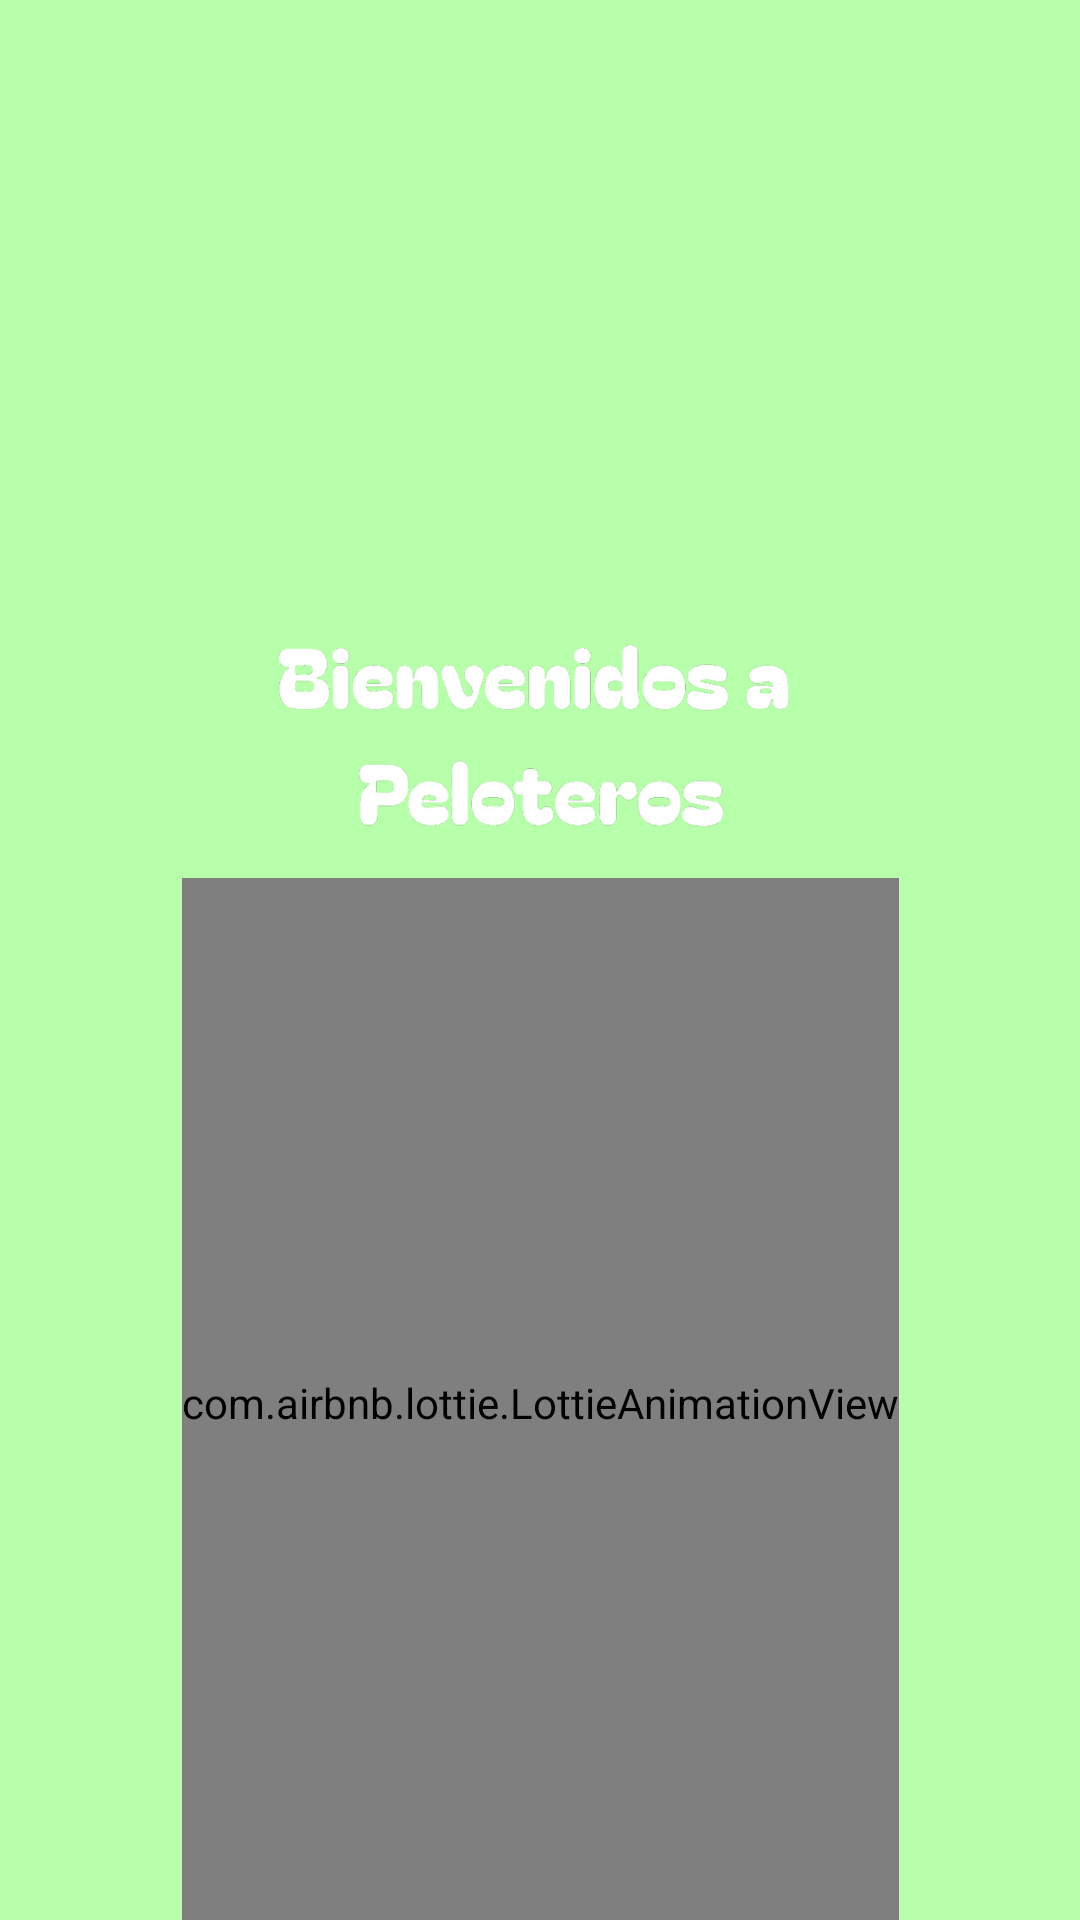

Here is an Android app screen rendered from its layout file. Give the layout XML and the strings, colors and styles it references.
<!-- AndroidManifest.xml: application theme Theme.PeloterosApp -->
<!-- res/layout/activity_main.xml -->
<?xml version="1.0" encoding="utf-8"?>
<androidx.constraintlayout.widget.ConstraintLayout xmlns:android="http://schemas.android.com/apk/res/android"
    xmlns:app="http://schemas.android.com/apk/res-auto"
    xmlns:tools="http://schemas.android.com/tools"
    android:id="@+id/main"
    android:layout_width="match_parent"
    android:layout_height="match_parent"
    tools:context=".view.MainActivity">

    <ImageView
        android:id="@+id/img"
        android:layout_width="wrap_content"
        android:layout_height="900dp"
        android:scaleType="centerCrop"
        app:layout_constraintBottom_toBottomOf="parent"
        app:layout_constraintEnd_toEndOf="parent"
        app:layout_constraintHorizontal_bias="1.0"
        app:layout_constraintStart_toStartOf="parent"
        app:layout_constraintTop_toTopOf="parent"
        app:layout_constraintVertical_bias="0.0"
        app:srcCompat="@drawable/bg" />

    <ImageView
        android:id="@+id/logo"
        android:layout_width="162dp"
        android:layout_height="145dp"
        android:src="@drawable/logo"
        app:layout_constraintBottom_toBottomOf="parent"
        app:layout_constraintEnd_toEndOf="parent"
        app:layout_constraintStart_toStartOf="parent"
        app:layout_constraintTop_toTopOf="parent"
        app:layout_constraintVertical_bias=".1" />

    <ImageView
        android:id="@+id/app_name"
        android:layout_width="323dp"
        android:layout_height="98dp"
        android:src="@drawable/banner"
        app:layout_constraintBottom_toBottomOf="parent"
        app:layout_constraintEnd_toEndOf="parent"
        app:layout_constraintStart_toStartOf="parent"
        app:layout_constraintTop_toBottomOf="@+id/logo"
        app:layout_constraintVertical_bias="0.0" />

    <com.airbnb.lottie.LottieAnimationView
        android:id="@+id/lottie"
        app:lottie_autoPlay="true"
        android:layout_width="wrap_content"
        android:layout_height="350dp"
        app:layout_constraintVertical_bias="0"
        app:lottie_rawRes="@raw/splash_soccer"
        app:layout_constraintBottom_toBottomOf="parent"
        app:layout_constraintEnd_toEndOf="parent"
        app:layout_constraintStart_toStartOf="parent"
        app:layout_constraintTop_toBottomOf="@+id/app_name"/>


</androidx.constraintlayout.widget.ConstraintLayout>
<!-- resources referenced by this layout -->
<resources>
  <!-- drawable banner: png bitmap (drawable, 72736 bytes) -->
  <!-- drawable bg: png bitmap (drawable, 9770 bytes) -->
  <style name="Theme.PeloterosApp" parent="Base.Theme.PeloterosApp" />
  <style name="Base.Theme.PeloterosApp" parent="Theme.Material3.DayNight.NoActionBar">
          
          
          <item name="colorPrimary">@color/green</item>
          <item name="android:statusBarColor">?attr/colorPrimary</item>
      </style>
  <color name="green">#b8ffab</color>
</resources>
